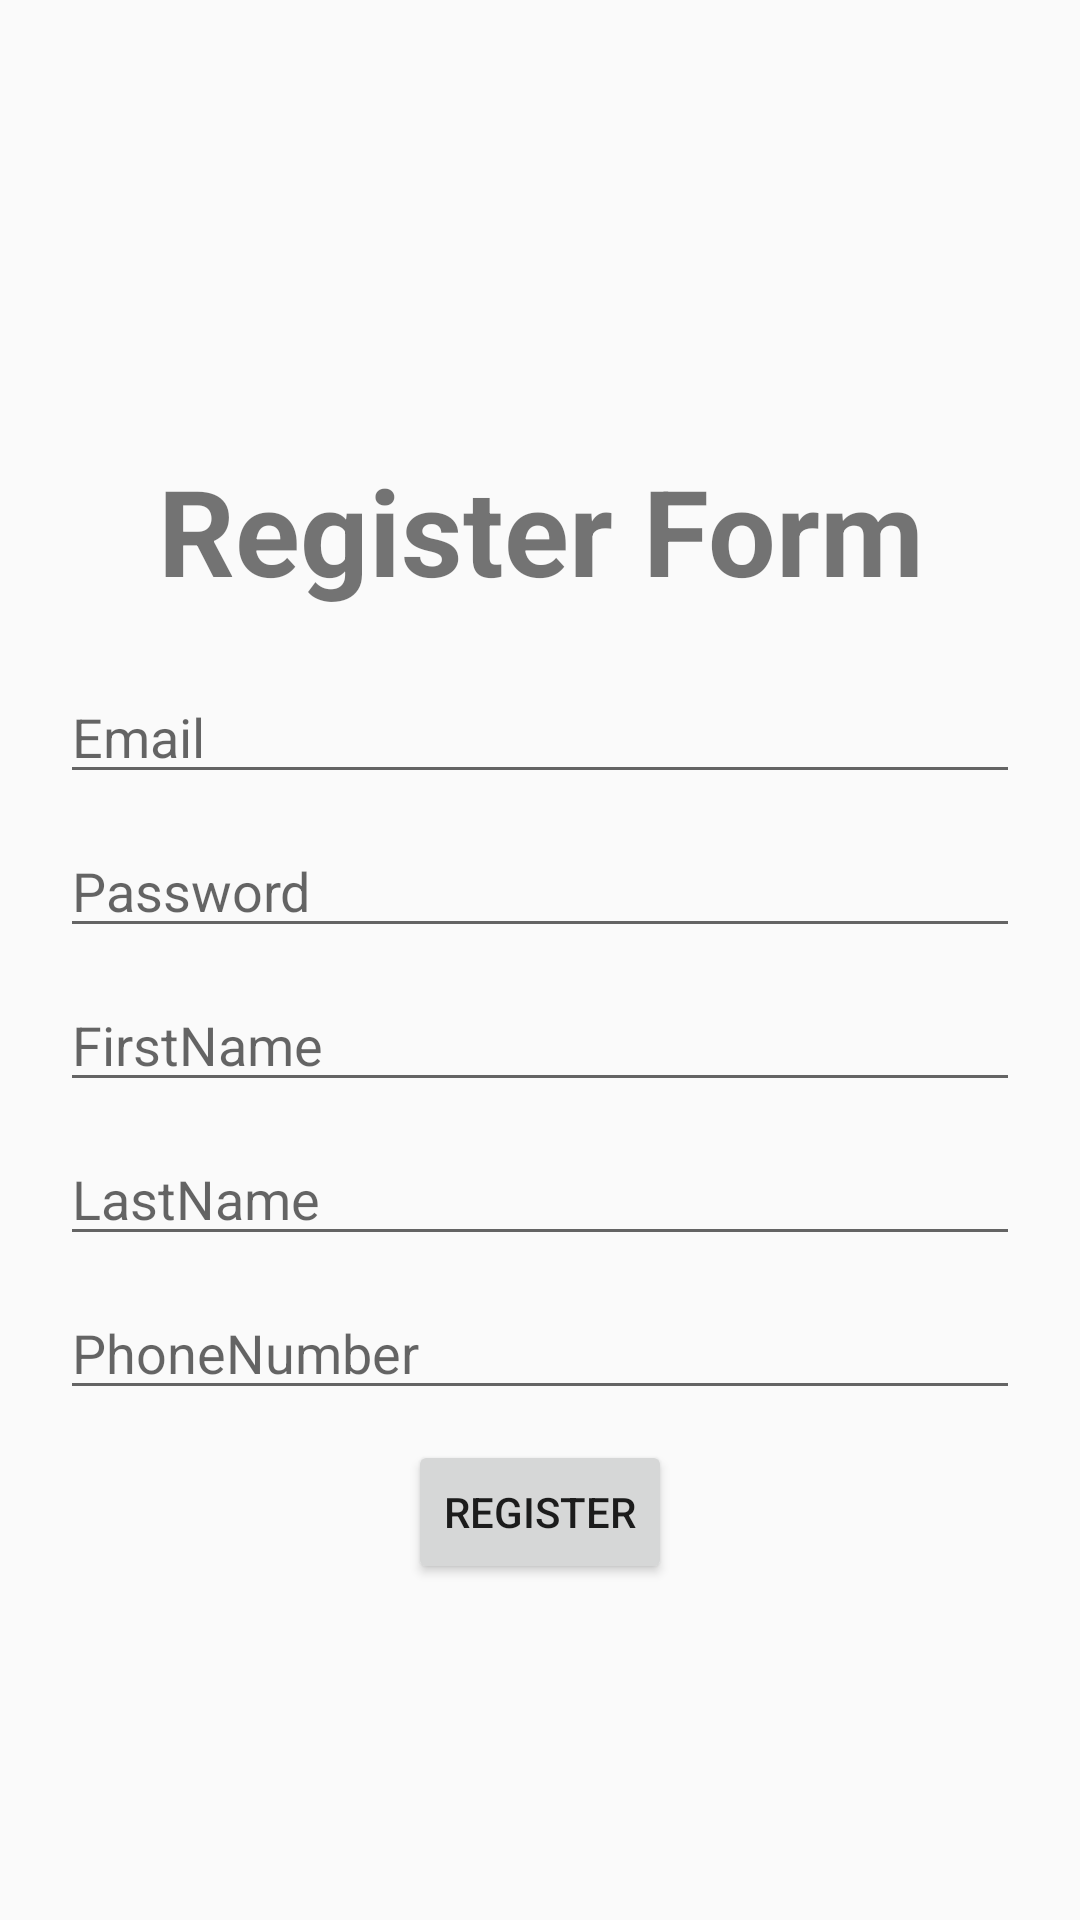

Write the Android layout XML for this screen, with the resource values it uses.
<!-- AndroidManifest.xml: application theme AppTheme -->
<!-- res/layout/activity_register.xml -->
<?xml version="1.0" encoding="utf-8"?>
<LinearLayout xmlns:android="http://schemas.android.com/apk/res/android"
xmlns:tools="http://schemas.android.com/tools"
android:layout_width="match_parent"
android:layout_height="match_parent"
android:orientation="vertical"
tools:context=".register.RegisterActivity">


<TextView
    android:layout_width="match_parent"
    android:layout_height="wrap_content"
    android:layout_marginTop="150dp"
    android:textSize="40dp"
    android:text="Register Form"
    android:textAlignment="center"
    android:textStyle="bold" />


<EditText
    android:layout_marginLeft="20dp"
    android:layout_marginRight="20dp"
    android:id="@+id/reg_Email"
    android:layout_width="match_parent"
    android:layout_height="wrap_content"
    android:layout_marginTop="20dp"
    android:hint="Email"
    android:inputType="textEmailAddress" />

<EditText
    android:layout_marginRight="20dp"
    android:layout_marginLeft="20dp"
    android:id="@+id/reg_Password"
    android:layout_width="match_parent"
    android:layout_height="wrap_content"
    android:layout_marginTop="10dp"
    android:hint="Password"
    android:inputType="textPassword" />

<EditText
    android:layout_marginRight="20dp"
    android:layout_marginLeft="20dp"
    android:id="@+id/reg_FirstName"
    android:layout_width="match_parent"
    android:layout_height="wrap_content"
    android:layout_marginTop="10dp"
    android:hint="FirstName" />

<EditText
    android:layout_marginRight="20dp"
    android:layout_marginLeft="20dp"
    android:id="@+id/reg_LastName"
    android:layout_width="match_parent"
    android:layout_height="wrap_content"
    android:layout_marginTop="10dp"
    android:hint="LastName" />

<EditText
    android:layout_marginRight="20dp"
    android:layout_marginLeft="20dp"
    android:id="@+id/reg_PhoneNumber"
    android:layout_width="match_parent"
    android:layout_height="wrap_content"
    android:layout_marginTop="10dp"
    android:hint="PhoneNumber" />

<Button
    android:id="@+id/register_btn"
    android:layout_width="wrap_content"
    android:layout_height="wrap_content"
    android:layout_gravity="center"
    android:layout_marginTop="10dp"
    android:text="register" />


</LinearLayout>
<!-- resources referenced by this layout -->
<resources>
  <style name="AppTheme" parent="Theme.AppCompat.Light.DarkActionBar">
          
          <item name="colorPrimary">@color/colorPrimary</item>
          <item name="colorPrimaryDark">@color/colorPrimaryDark</item>
          <item name="colorAccent">@color/colorAccent</item>
          <item name="windowActionBar">false</item>
          <item name="windowNoTitle">true</item>
      </style>
  <color name="colorPrimary">#3F51B5</color>
  <color name="colorPrimaryDark">#303F9F</color>
  <color name="colorAccent">#FF4081</color>
</resources>
